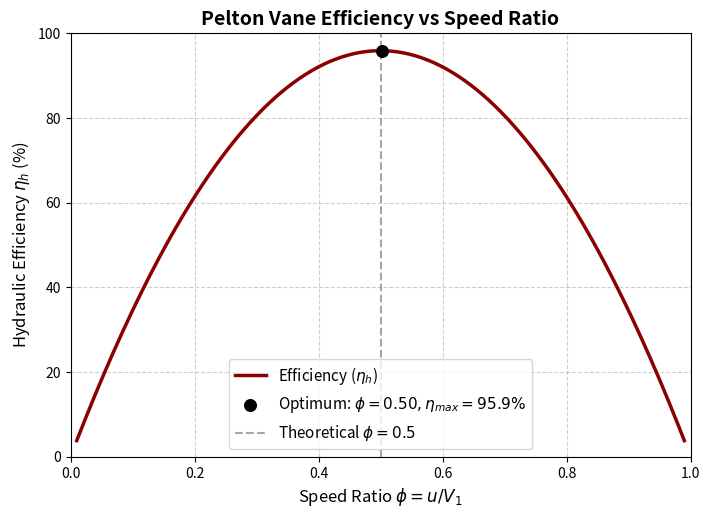

Here is the Python script that generated this plot:
import numpy as np
import matplotlib.pyplot as plt

# Parameter sweep: Blade Speed Ratio (phi = u / V1) vs Efficiency
# For a Pelton bucket with deflection angle theta = 165 deg (outlet angle beta2 = 15 deg)
# eta_h = 2 * (u / V1) * (1 - u / V1) * (1 + k * cos(beta2))

phi = np.linspace(0.01, 0.99, 200)
k_friction = 0.95 # friction coefficient
beta2_deg = 15.0 # outlet angle
beta2_rad = np.radians(beta2_deg)

eta_h = 2 * phi * (1 - phi) * (1 + k_friction * np.cos(beta2_rad))

opt_idx = np.argmax(eta_h)
phi_opt = phi[opt_idx]
eta_opt = eta_h[opt_idx]

plt.figure(figsize=(8, 5.5))
plt.plot(phi, eta_h * 100, lw=2.5, color="darkred", label="Efficiency ($\eta_h$)")
plt.scatter([phi_opt], [eta_opt * 100], color="black", s=70, zorder=5, 
            label=f"Optimum: $\phi = {phi_opt:.2f}, \eta_{{max}} = {eta_opt*100:.1f}\%$")
plt.axvline(0.5, color="gray", linestyle="--", alpha=0.7, label="Theoretical $\phi = 0.5$")

plt.xlabel("Speed Ratio $\phi = u / V_1$", fontsize=12)
plt.ylabel("Hydraulic Efficiency $\eta_h$ (%)", fontsize=12)
plt.title("Pelton Vane Efficiency vs Speed Ratio", fontsize=14, fontweight="bold")
plt.grid(True, linestyle="--", alpha=0.6)
plt.legend(fontsize=11)
plt.xlim(0, 1)
plt.ylim(0, 100)
plt.show()
